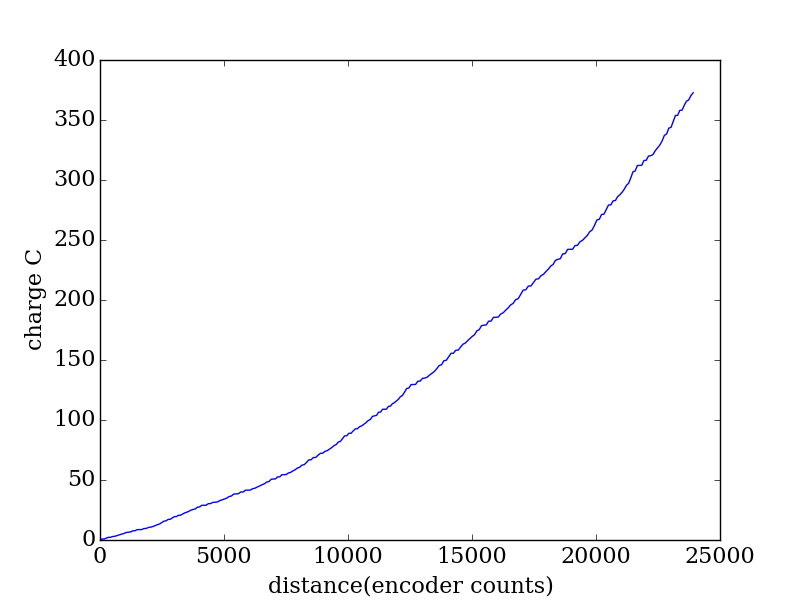

The table this chart was drawn from, first rows:
encoder, seconds, current (A), charge (C)
2044, 0.265, 0.3267, 0.08658
2127, 0.273, 2.655, 0.7247
2211, 0.28, 0.0318, 0.008904
2296, 0.287, 2.493, 0.7156
2382, 0.295, 2.332, 0.688
2469, 0.302, 0.0926, 0.02797
2557, 0.309, 2.09, 0.6457
2644, 0.316, 0.617, 0.195
2732, 0.323, 1.89, 0.6104
2822, 0.33, 1.79, 0.5908
2911, 0.339, 1.672, 0.5668
3002, 0.346, 1.479, 0.5116
3093, 0.353, 2.38, 0.8402
3184, 0.36, 0.8195, 0.295
3275, 0.367, 0.5935, 0.2178
3366, 0.375, 2.466, 0.9246
3456, 0.382, 0.2358, 0.09008
3547, 0.389, 2.369, 0.9215
3637, 0.396, 0.0286, 0.01133
3728, 0.404, 0.0385, 0.01555
3819, 0.411, 2.155, 0.8857
3910, 0.419, 0.1237, 0.05183
4000, 0.426, 2.043, 0.8703
4091, 0.433, 0.6197, 0.2683
4182, 0.44, 1.054, 0.4639
4270, 0.447, 1.671, 0.7467
4359, 0.454, 1.781, 0.8088
4448, 0.462, 1.268, 0.5858
4534, 0.47, 2.44, 1.147
4621, 0.477, 2.497, 1.191
4706, 0.484, 0.4824, 0.2335
4792, 0.491, 2.498, 1.227
4875, 0.498, 0.1739, 0.0866
4957, 0.506, 2.24, 1.134
5041, 0.513, 2.145, 1.1
5123, 0.52, 0.0401, 0.02085
5206, 0.527, 2.02, 1.065
5290, 0.535, 0.1257, 0.06725
5371, 0.542, 1.721, 0.9329
5455, 0.55, 1.762, 0.969
5538, 0.557, 1.014, 0.5646
5623, 0.564, 1.333, 0.7521
5708, 0.571, 1.704, 0.9732
5795, 0.578, 1.046, 0.6044
5882, 0.585, 0.7052, 0.4125
5970, 0.593, 2.522, 1.496
6059, 0.601, 0.3656, 0.2197
6147, 0.608, 2.189, 1.331
6236, 0.615, 0.1101, 0.06771
6324, 0.622, 0.028, 0.01742
6412, 0.63, 2.062, 1.299
6502, 0.637, 0.0449, 0.0286
6593, 0.644, 1.619, 1.043
6684, 0.651, 0.1391, 0.09055
6777, 0.658, 0.4305, 0.2833
6868, 0.666, 1.523, 1.014
6962, 0.674, 0.9778, 0.659
7055, 0.681, 1.089, 0.7413
7150, 0.688, 1.01, 0.6949
7244, 0.695, 1.987, 1.381
... 204 more rows
